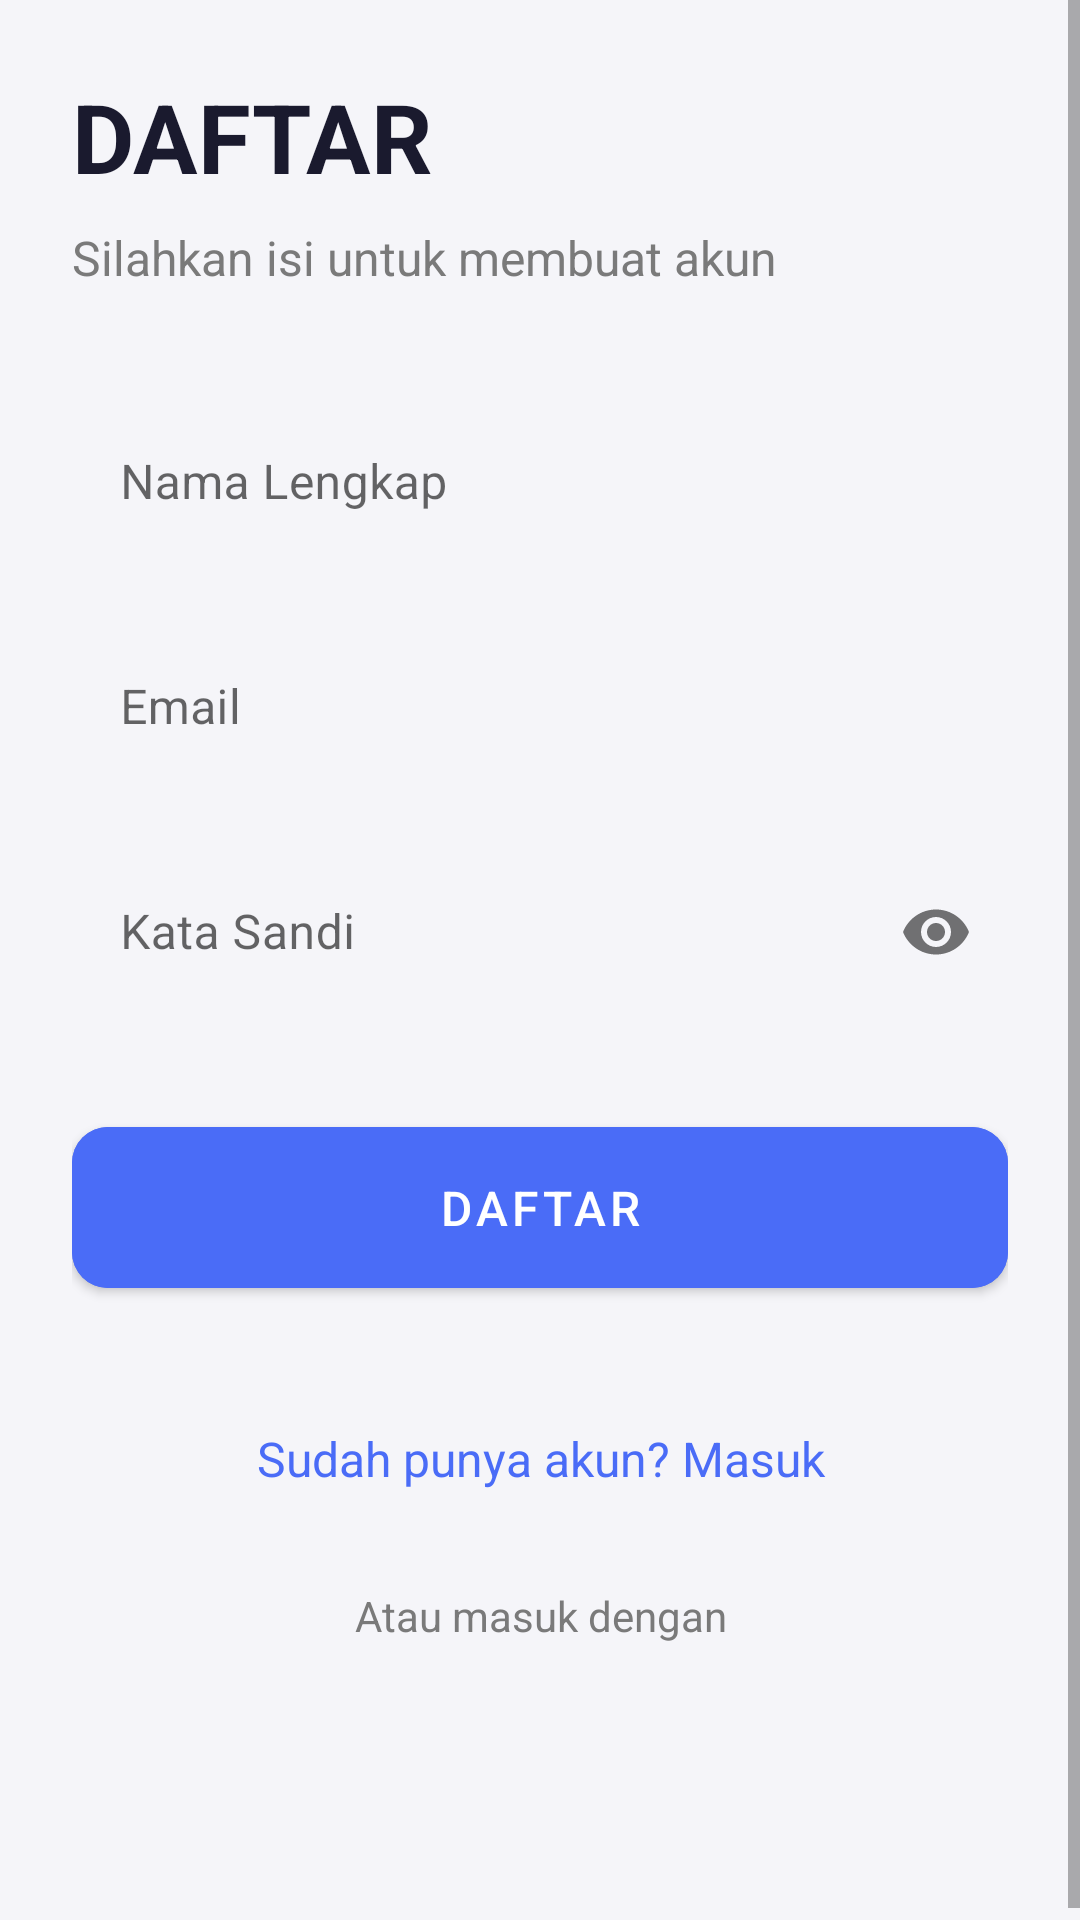

Android layout source for this screen:
<!-- AndroidManifest.xml: application theme Theme.FishGuard -->
<!-- res/layout/activity_register.xml -->
<?xml version="1.0" encoding="utf-8"?>
<androidx.constraintlayout.widget.ConstraintLayout
    xmlns:android="http://schemas.android.com/apk/res/android"
    xmlns:app="http://schemas.android.com/apk/res-auto"
    android:layout_width="match_parent"
    android:layout_height="match_parent"
    android:background="#F5F5F9">

    <ScrollView
        android:layout_width="match_parent"
        android:layout_height="match_parent"
        app:layout_constraintTop_toTopOf="parent"
        app:layout_constraintStart_toStartOf="parent"
        app:layout_constraintEnd_toEndOf="parent">

        <LinearLayout
            android:layout_width="match_parent"
            android:layout_height="wrap_content"
            android:orientation="vertical"
            android:padding="24dp">

            <TextView
                android:layout_width="wrap_content"
                android:layout_height="wrap_content"
                android:text="@string/daftar"
                android:textSize="32sp"
                android:textStyle="bold"
                android:textColor="#1A1A2E"
                android:layout_marginBottom="8dp"/>

            <TextView
                android:layout_width="wrap_content"
                android:layout_height="wrap_content"
                android:text="@string/daftar_subtitle"
                android:textSize="16sp"
                android:textColor="#7A7A7A"
                android:layout_marginBottom="32dp"/>

            <com.google.android.material.textfield.TextInputLayout
                android:id="@+id/nameInputLayout"
                android:layout_width="match_parent"
                android:layout_height="wrap_content"
                android:layout_marginBottom="16dp"
                style="@style/CustomTextInputLayout">

                <com.google.android.material.textfield.TextInputEditText
                    android:id="@+id/nameInput"
                    android:layout_width="match_parent"
                    android:layout_height="wrap_content"
                    android:hint="@string/nama_lengkap"
                    android:inputType="textPersonName"
                    style="@style/CustomTextInputEditText"/>
            </com.google.android.material.textfield.TextInputLayout>

            <com.google.android.material.textfield.TextInputLayout
                android:id="@+id/emailInputLayout"
                android:layout_width="match_parent"
                android:layout_height="wrap_content"
                android:layout_marginBottom="16dp"
                style="@style/CustomTextInputLayout">

                <com.google.android.material.textfield.TextInputEditText
                    android:id="@+id/emailInput"
                    android:layout_width="match_parent"
                    android:layout_height="wrap_content"
                    android:hint="@string/email_daftar"
                    android:inputType="textEmailAddress"
                    style="@style/CustomTextInputEditText"/>
            </com.google.android.material.textfield.TextInputLayout>

            <com.google.android.material.textfield.TextInputLayout
                android:id="@+id/passwordInputLayout"
                android:layout_width="match_parent"
                android:layout_height="wrap_content"
                android:layout_marginBottom="32dp"
                app:passwordToggleEnabled="true"
                style="@style/CustomTextInputLayout">

                <com.google.android.material.textfield.TextInputEditText
                    android:id="@+id/passwordInput"
                    android:layout_width="match_parent"
                    android:layout_height="wrap_content"
                    android:hint="@string/kata_sandi_daftar"
                    android:inputType="textPassword"
                    style="@style/CustomTextInputEditText"/>
            </com.google.android.material.textfield.TextInputLayout>

            <com.google.android.material.button.MaterialButton
                android:id="@+id/registerButton"
                android:layout_width="match_parent"
                android:layout_height="wrap_content"
                android:text="@string/daftar"
                android:textSize="16sp"
                android:paddingVertical="16dp"
                app:cornerRadius="12dp"
                android:backgroundTint="#4A6CF7"
                android:textColor="#FFFFFF"
                android:layout_marginBottom="16dp"/>

            <ProgressBar
                android:id="@+id/progressBar"
                android:layout_width="wrap_content"
                android:layout_height="wrap_content"
                android:layout_gravity="center"
                android:visibility="gone"/>

            <TextView
                android:id="@+id/loginLink"
                android:layout_width="match_parent"
                android:layout_height="wrap_content"
                android:text="@string/sudah_punya_akun_masuk"
                android:textColor="#4A6CF7"
                android:textSize="16sp"
                android:gravity="center"
                android:layout_marginTop="16dp"
                android:padding="8dp"/>

            <TextView
                android:layout_width="match_parent"
                android:layout_height="wrap_content"
                android:text="@string/atau_masuk_dengan"
                android:textColor="#7A7A7A"
                android:textSize="14sp"
                android:gravity="center"
                android:layout_marginTop="24dp"
                android:layout_marginBottom="16dp"/>

            <ImageView
                android:id="@+id/googleLoginImage"
                android:layout_width="56dp"
                android:layout_height="56dp"
                android:src="@drawable/ic_google_logo"
                android:layout_gravity="center"
                android:background="@drawable/google_login_background"
                android:padding="12dp"
                android:clickable="true"
                android:focusable="true"/>

        </LinearLayout>
    </ScrollView>
</androidx.constraintlayout.widget.ConstraintLayout>
<!-- resources referenced by this layout -->
<resources>
  <string name="atau_masuk_dengan">Atau masuk dengan</string>
  <string name="daftar">DAFTAR</string>
  <string name="daftar_subtitle">Silahkan isi untuk membuat akun</string>
  <string name="email_daftar">Email</string>
  <string name="kata_sandi_daftar">Kata Sandi</string>
  <string name="nama_lengkap">Nama Lengkap</string>
  <string name="sudah_punya_akun_masuk">Sudah punya akun? Masuk</string>
  <style name="CustomTextInputEditText" parent="Widget.MaterialComponents.TextInputEditText.OutlinedBox">
          <item name="android:padding">16dp</item>
          <item name="android:textSize">16sp</item>
          <item name="android:background">@android:color/transparent</item>
      </style>
  <style name="CustomTextInputLayout" parent="Widget.MaterialComponents.TextInputLayout.OutlinedBox">
          <item name="boxStrokeColor">#4A6CF7</item>
          <item name="boxStrokeWidth">1dp</item>
          <item name="boxCornerRadiusTopStart">12dp</item>
          <item name="boxCornerRadiusTopEnd">12dp</item>
          <item name="boxCornerRadiusBottomStart">12dp</item>
          <item name="boxCornerRadiusBottomEnd">12dp</item>
      </style>
  <style name="Theme.FishGuard" parent="Theme.MaterialComponents.DayNight.DarkActionBar">
          
          <item name="colorPrimary">@color/purple_500</item>
          <item name="colorPrimaryVariant">@color/purple_700</item>
          <item name="colorOnPrimary">@color/white</item>
  
          
          <item name="colorSecondary">@color/teal_200</item>
          <item name="colorSecondaryVariant">@color/teal_700</item>
          <item name="colorOnSecondary">@color/black</item>
  
          
          <item name="android:statusBarColor">?attr/colorPrimaryVariant</item>
  
          
          
      </style>
  <color name="purple_500">#FF6200EE</color>
  <color name="purple_700">#FF3700B3</color>
  <color name="white">#FFFFFFFF</color>
  <color name="teal_200">#FF03DAC5</color>
  <color name="teal_700">#FF018786</color>
  <color name="black">#FF000000</color>
</resources>
